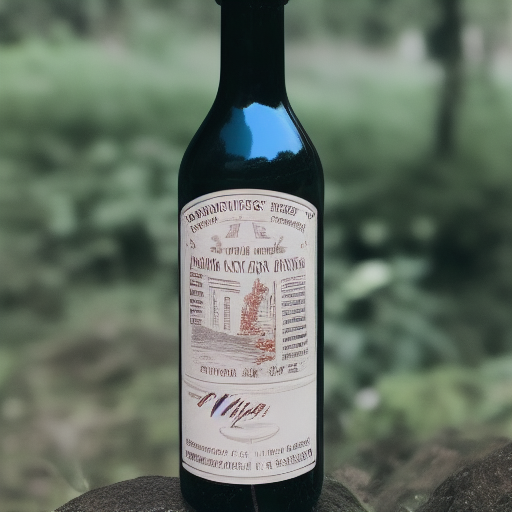
Generation parameters embedded in this image by AUTOMATIC1111 Stable Diffusion web UI or a fork of it (Forge, ...) (PNG 'parameters' text chunk):
a photo of a bottle
Steps: 20, Sampler: Euler a, CFG scale: 7, Seed: 1517526221, Size: 512x512, Model hash: 7460a6fa